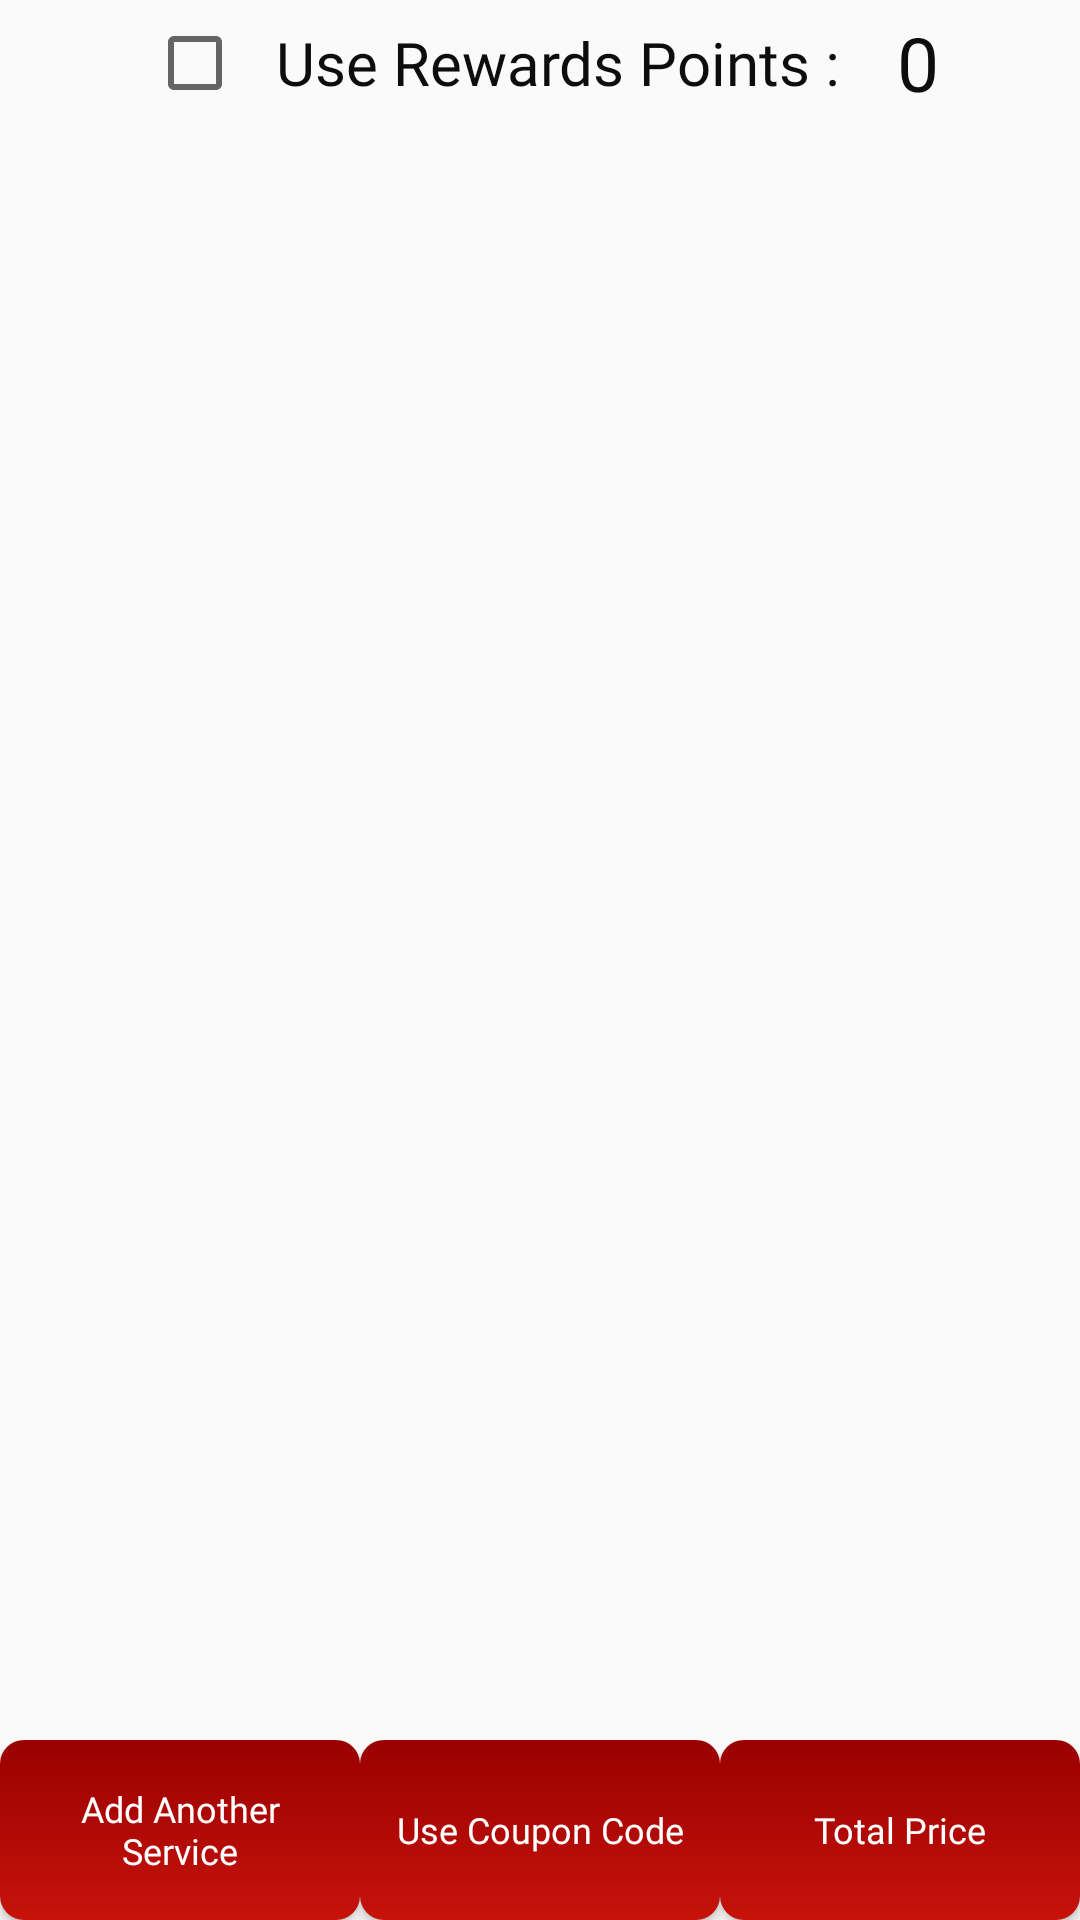

Reconstruct the res/layout file that produces this screen, plus the resources it refers to.
<!-- AndroidManifest.xml: application theme AppTheme -->
<!-- res/layout/activity_cart.xml -->
<?xml version="1.0" encoding="utf-8"?>
<RelativeLayout
    xmlns:android="http://schemas.android.com/apk/res/android"
    xmlns:app="http://schemas.android.com/apk/res-auto"
    xmlns:tools="http://schemas.android.com/tools"
    android:layout_width="wrap_content"
    android:layout_height="wrap_content"
    android:orientation="vertical"
    tools:context="com.app.ashesha.v3care.Cart.CartActivity"
    android:id="@+id/relative_layout">


    <LinearLayout
        android:layout_width="match_parent"
        android:layout_height="wrap_content"
        android:weightSum="1"
        android:gravity="center"
        android:orientation="horizontal"
        android:id="@+id/reward_layout">
        <CheckBox
            android:text="Use Rewards Points :"
            android:layout_width="wrap_content"
            android:layout_height="wrap_content"
            android:layout_margin="@dimen/dimen_5dp"
            android:gravity="center"
            android:fontFamily="@font/poppins"
            android:id="@+id/check_box"
            android:textColor="@color/black"
            android:layout_weight="0.2"
            android:layout_gravity="center"
            android:textSize="20dp" />
        <TextView
            android:id="@+id/reward_points"
            android:layout_width="wrap_content"
            android:layout_height="wrap_content"
            android:layout_weight="0"
            android:layout_gravity="center"
            android:gravity="left"
            android:fontFamily="@font/poppins"
            android:layout_margin="3dp"
            android:textSize="25dp"
            android:textColor="@color/black"
            android:text="0"/>
    </LinearLayout>

    <LinearLayout
        android:layout_width="match_parent"
        android:layout_height="wrap_content"
        android:layout_below="@+id/reward_layout">
        <android.support.v7.widget.RecyclerView
            android:id="@+id/recyclerView"
            android:layout_width="match_parent"
            android:layout_height="wrap_content"
            android:layout_alignParentStart="true"
            android:layout_marginBottom="60dp"
            android:layout_alignParentTop="true"
            android:layout_alignParentLeft="true">
        </android.support.v7.widget.RecyclerView>
    </LinearLayout>

    <TextView
        android:id="@+id/no_cart_available"
        android:layout_width="match_parent"
        android:layout_height="wrap_content"
        android:layout_centerInParent="true"
        android:gravity="center"
        android:text="no services Available"
        android:drawableTop="@drawable/icon_box"
        android:textStyle="bold"
        android:textSize="@dimen/textSize_18sp"
        android:textColor="@color/colorPrimary"
        android:visibility="gone"/>

    <LinearLayout
        android:layout_width="match_parent"
        android:layout_height="60dp"
        android:orientation="horizontal"
        android:layout_alignParentBottom="true"
        android:weightSum="3"
        android:visibility="visible">

        <Button
            android:id="@+id/add_service_text"
            android:layout_width="0dp"
            android:layout_height="match_parent"
            android:background="@drawable/button_background"
            android:text="Add Another Service"
            android:fontFamily="@font/poppins"
            android:layout_weight="1"
            android:textColor="@color/white"
            android:gravity="center"
            android:textAllCaps="false"
            android:padding="@dimen/margin_10dp"
            android:textSize="12sp"/>
        <Button
            android:id="@+id/coupon_code"
            android:layout_width="0dp"
            android:textAllCaps="false"
            android:layout_height="match_parent"
            android:background="@drawable/button_background"
            android:text="Use Coupon Code"
            android:fontFamily="@font/poppins"
            android:layout_weight="1"
            android:textColor="@color/white"
            android:gravity="center"
            android:padding="@dimen/margin_10dp"
            android:textSize="12sp"/>
        <Button
            android:id="@+id/continue_payment_text"
            android:layout_width="0dp"
            android:layout_height="match_parent"
            android:textAllCaps="false"
            android:background="@drawable/button_background"
            android:text="Total Price"
            android:layout_weight="1"
            android:fontFamily="@font/poppins"
            android:textColor="@color/white"
            android:gravity="center"
            android:padding="@dimen/margin_10dp"
            android:drawableRight="@drawable/ic_arrow_forward_white"
            android:textSize="12sp"/>
    </LinearLayout>
</RelativeLayout>
<!-- resources referenced by this layout -->
<resources>
  <color name="black">#0d0d0d</color>
  <color name="colorPrimary">#990000</color>
  <color name="white">#FFFFFF</color>
  <dimen name="dimen_5dp">5dp</dimen>
  <dimen name="margin_10dp">10dp</dimen>
  <dimen name="textSize_18sp">18sp</dimen>
  <!-- drawable button_background (drawable) -->
  <?xml version="1.0" encoding="utf-8"?>
  <shape xmlns:android="http://schemas.android.com/apk/res/android">
  <gradient android:startColor="#990000"
      android:endColor="#c7130b"
      android:angle="270"/>
  <padding android:left="7dp"
      android:top="7dp"
      android:right="7dp"
      android:bottom="7dp"/>
  <corners android:radius="8dp"/>
  </shape>
  <!-- drawable icon_box: png bitmap (drawable, 4169 bytes) -->
  <style name="AppTheme" parent="Base.Theme.AppCompat.Light.DarkActionBar">
      <item name="colorPrimary">@color/colorPrimaryDark</item>
      <item name="colorPrimaryDark">@color/colorPrimaryDark</item>
      <item name="colorAccent">@color/black</item>
      </style>
  <color name="colorPrimaryDark">#990000</color>
</resources>
